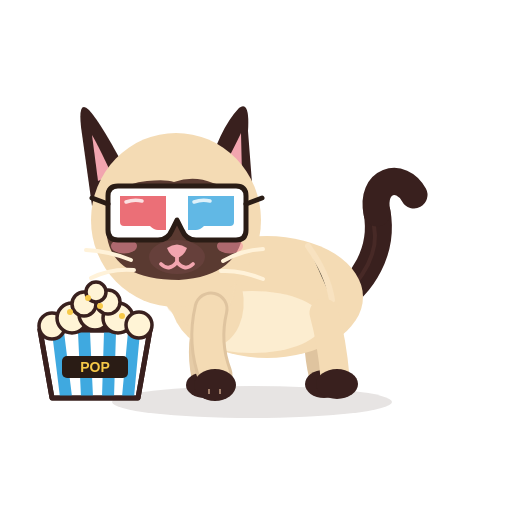
t = 0.00 s
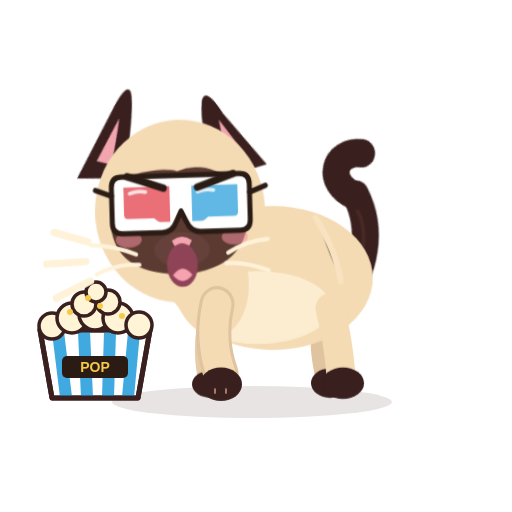
t = 0.40 s
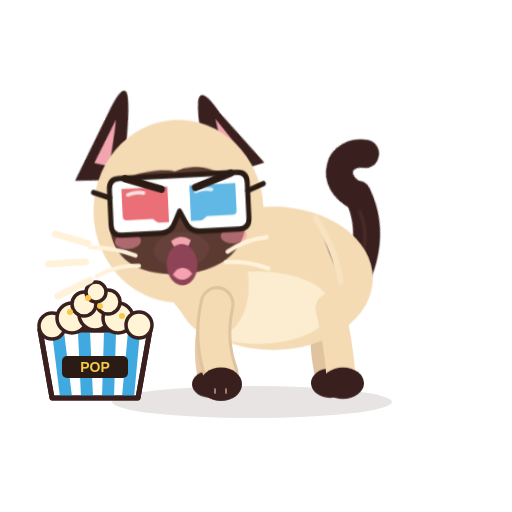
t = 0.80 s
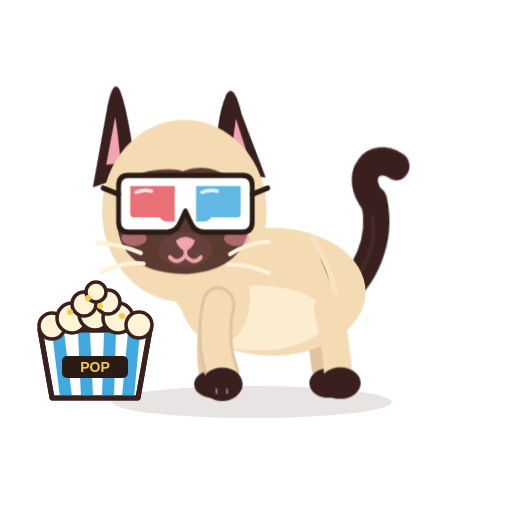
t = 1.20 s
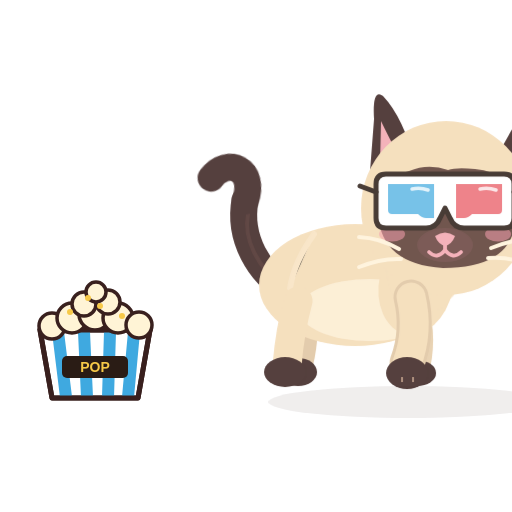
t = 1.60 s
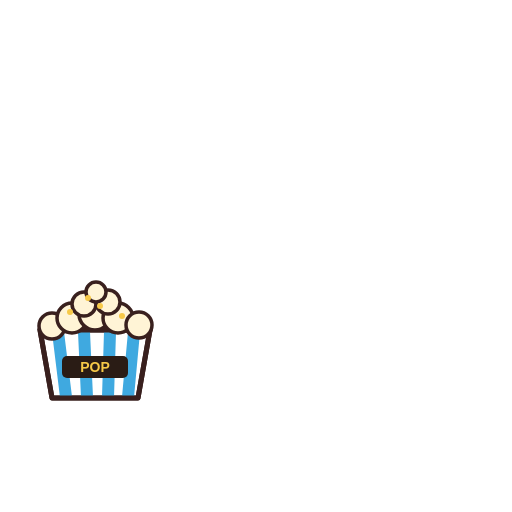
t = 2.00 s

The animated SVG that drew these frames (rendered in a browser with its animation timeline set to each time). Animation: 13 CSS @keyframes rules; one cycle of 2.00 s.

<?xml version="1.0" encoding="UTF-8"?>
<svg xmlns="http://www.w3.org/2000/svg" viewBox="0 0 512 512" width="512" height="512" role="img" aria-label="Azami crache">
<title>Azami crache</title><desc>Azami fait le gros dos, crache, puis s’en va bouder hors de l’écran.</desc>
<style><![CDATA[
*{animation-fill-mode:both}
#character{transform-box:view-box;transform-origin:255px 402px}#core{transform-box:view-box;transform-origin:268px 330px}#neck{transform-box:view-box;transform-origin:196px 300px}#head{transform-box:view-box;transform-origin:178px 290px}#ear-left{transform-box:view-box;transform-origin:112px 170px}#ear-right{transform-box:view-box;transform-origin:231px 170px}#tail{transform-box:view-box;transform-origin:339px 296px}#tail-tip{transform-box:view-box;transform-origin:377px 214px}#eye-l{transform-box:view-box;transform-origin:146px 211px}#eye-r{transform-box:view-box;transform-origin:207px 211px}#pupils-l{transform-box:view-box;transform-origin:146px 211px}#pupils-r{transform-box:view-box;transform-origin:207px 211px}#mouth-open{transform-box:view-box;transform-origin:177px 262px}#blush{transform-box:view-box;transform-origin:177px 245px}#whiskers{transform-box:view-box;transform-origin:177px 262px}#front-near{transform-box:view-box;transform-origin:211px 312px}#front-far{transform-box:view-box;transform-origin:210px 312px}#back-near{transform-box:view-box;transform-origin:324px 316px}#back-far{transform-box:view-box;transform-origin:320px 316px}#Xhiss{transform-box:view-box;transform-origin:80px 264px}#Xbrow{transform-box:view-box;transform-origin:177px 192px}#g3d{transform-box:view-box;transform-origin:177px 213px}#Xheap{transform-box:view-box;transform-origin:95px 330px}#Xbucket{transform-box:view-box;transform-origin:95px 398px}#Xk0{transform-box:view-box;transform-origin:95px 296px}#Xk1{transform-box:view-box;transform-origin:95px 296px}#Xk2{transform-box:view-box;transform-origin:95px 296px}#Xk3{transform-box:view-box;transform-origin:95px 296px}#Xglint{transform-box:view-box;transform-origin:128px 196px}#Xstar{transform-box:view-box;transform-origin:70px 268px}
#Xbrow{opacity:0}#Xglint{opacity:0}#Xhiss{opacity:0}#Xk0{opacity:0}#Xk1{opacity:0}#Xk2{opacity:0}#Xk3{opacity:0}#Xstar{opacity:0}#eyes-blink{opacity:0}#eyes-happy{opacity:0}#mouth-open{opacity:0}
#Xbrow{animation:k-Xbrow 2.0s 1 both}
@keyframes k-Xbrow{0.0%{transform:translate(0px,0px) rotate(0deg) scale(1,1);opacity:0;animation-timing-function:steps(1,end)}2.5%{transform:translate(0px,-5px) rotate(0deg) scale(1,1);opacity:1;animation-timing-function:cubic-bezier(.34,1.56,.64,1)}55.0%{transform:translate(0px,0px) rotate(0deg) scale(1,1);opacity:1;animation-timing-function:linear}60.0%{transform:translate(0px,0px) rotate(0deg) scale(1,1);opacity:0;animation-timing-function:linear}100.0%{transform:translate(0px,0px) rotate(0deg) scale(1,1);opacity:0;animation-timing-function:linear}}
#ear-left{animation:k-ear-left 2.0s 1 both}
@keyframes k-ear-left{0.0%{transform:translate(0px,0px) rotate(0deg) scale(1,1);opacity:1;animation-timing-function:cubic-bezier(.34,1.56,.64,1)}5.0%{transform:translate(0px,0px) rotate(38deg) scale(1,1);opacity:1;animation-timing-function:cubic-bezier(.2,.8,.3,1)}55.0%{transform:translate(0px,0px) rotate(38deg) scale(1,1);opacity:1;animation-timing-function:cubic-bezier(.45,0,.55,1)}65.0%{transform:translate(0px,0px) rotate(0deg) scale(1,1);opacity:1;animation-timing-function:linear}100.0%{transform:translate(0px,0px) rotate(0deg) scale(1,1);opacity:1;animation-timing-function:linear}}
#ear-right{animation:k-ear-right 2.0s 1 both}
@keyframes k-ear-right{0.0%{transform:translate(0px,0px) rotate(0deg) scale(1,1);opacity:1;animation-timing-function:cubic-bezier(.34,1.56,.64,1)}5.0%{transform:translate(0px,0px) rotate(-36deg) scale(1,1);opacity:1;animation-timing-function:cubic-bezier(.2,.8,.3,1)}55.0%{transform:translate(0px,0px) rotate(-36deg) scale(1,1);opacity:1;animation-timing-function:cubic-bezier(.45,0,.55,1)}65.0%{transform:translate(0px,0px) rotate(0deg) scale(1,1);opacity:1;animation-timing-function:linear}100.0%{transform:translate(0px,0px) rotate(0deg) scale(1,1);opacity:1;animation-timing-function:linear}}
#core{animation:k-core 2.0s 1 both}
@keyframes k-core{0.0%{transform:translate(0px,0px) rotate(0deg) scale(1,1);opacity:1;animation-timing-function:cubic-bezier(.5,0,.75,0)}7.5%{transform:translate(0px,-10px) rotate(0deg) scale(1.04,1.14);opacity:1;animation-timing-function:cubic-bezier(.34,1.56,.64,1)}52.5%{transform:translate(0px,-9px) rotate(0deg) scale(1.04,1.12);opacity:1;animation-timing-function:cubic-bezier(.45,0,.55,1)}60.0%{transform:translate(0px,0px) rotate(0deg) scale(1,1);opacity:1;animation-timing-function:linear}100.0%{transform:translate(0px,0px) rotate(0deg) scale(1,1);opacity:1;animation-timing-function:linear}}
#character{animation:k-character 2.0s 1 both}
@keyframes k-character{0.0%{transform:translate(0px,0px) rotate(0deg) scale(1,1);opacity:1;animation-timing-function:cubic-bezier(.5,0,.75,0)}7.5%{transform:translate(6px,0px) rotate(0deg) scale(1,1.05);opacity:1;animation-timing-function:cubic-bezier(.34,1.56,.64,1)}57.5%{transform:translate(6px,0px) rotate(0deg) scale(1,1.05);opacity:1;animation-timing-function:cubic-bezier(.5,0,.75,0)}65.0%{transform:translate(0px,0px) rotate(0deg) scale(-1,1);opacity:1;animation-timing-function:cubic-bezier(.34,1.56,.64,1)}72.5%{transform:translate(60px,-14px) rotate(0deg) scale(-1,1);opacity:1;animation-timing-function:cubic-bezier(.45,0,.55,1)}100.0%{transform:translate(420px,0px) rotate(0deg) scale(-1,1);opacity:0;animation-timing-function:linear}}
#head{animation:k-head 2.0s 1 both}
@keyframes k-head{0.0%{transform:translate(0px,0px) rotate(0deg) scale(1,1);opacity:1;animation-timing-function:linear}12.5%{transform:translate(0px,0px) rotate(0deg) scale(1,1);opacity:1;animation-timing-function:linear}17.0%{transform:translate(0px,0px) rotate(3deg) scale(1,1);opacity:1;animation-timing-function:cubic-bezier(.45,0,.55,1)}21.5%{transform:translate(0px,0px) rotate(-3deg) scale(1,1);opacity:1;animation-timing-function:cubic-bezier(.45,0,.55,1)}26.0%{transform:translate(0px,0px) rotate(3deg) scale(1,1);opacity:1;animation-timing-function:cubic-bezier(.45,0,.55,1)}30.5%{transform:translate(0px,0px) rotate(-3deg) scale(1,1);opacity:1;animation-timing-function:cubic-bezier(.45,0,.55,1)}35.0%{transform:translate(0px,0px) rotate(3deg) scale(1,1);opacity:1;animation-timing-function:cubic-bezier(.45,0,.55,1)}39.5%{transform:translate(0px,0px) rotate(-3deg) scale(1,1);opacity:1;animation-timing-function:cubic-bezier(.45,0,.55,1)}44.0%{transform:translate(0px,0px) rotate(3deg) scale(1,1);opacity:1;animation-timing-function:cubic-bezier(.45,0,.55,1)}48.5%{transform:translate(0px,0px) rotate(-3deg) scale(1,1);opacity:1;animation-timing-function:cubic-bezier(.45,0,.55,1)}53.0%{transform:translate(0px,0px) rotate(0deg) scale(1,1);opacity:1;animation-timing-function:linear}100.0%{transform:translate(0px,0px) rotate(0deg) scale(1,1);opacity:1;animation-timing-function:linear}}
#mouth-smile{animation:k-mouth-smile 2.0s 1 both}
@keyframes k-mouth-smile{0.0%{transform:translate(0px,0px) rotate(0deg) scale(1,1);opacity:1;animation-timing-function:linear}7.5%{transform:translate(0px,0px) rotate(0deg) scale(1,1);opacity:1;animation-timing-function:steps(1,end)}8.5%{transform:translate(0px,0px) rotate(0deg) scale(1,1);opacity:0;animation-timing-function:steps(1,end)}52.5%{transform:translate(0px,0px) rotate(0deg) scale(1,1);opacity:1;animation-timing-function:linear}100.0%{transform:translate(0px,0px) rotate(0deg) scale(1,1);opacity:1;animation-timing-function:linear}}
#mouth-open{animation:k-mouth-open 2.0s 1 both}
@keyframes k-mouth-open{0.0%{transform:translate(0px,0px) rotate(0deg) scale(1,1);opacity:0;animation-timing-function:linear}7.5%{transform:translate(0px,0px) rotate(0deg) scale(0.3,0.3);opacity:1;animation-timing-function:cubic-bezier(.34,1.56,.64,1)}15.0%{transform:translate(0px,0px) rotate(0deg) scale(1.4,1.6);opacity:1;animation-timing-function:cubic-bezier(.45,0,.55,1)}50.0%{transform:translate(0px,0px) rotate(0deg) scale(1.4,1.5);opacity:1;animation-timing-function:steps(1,end)}51.0%{transform:translate(0px,0px) rotate(0deg) scale(0.3,0.3);opacity:0;animation-timing-function:linear}100.0%{transform:translate(0px,0px) rotate(0deg) scale(1,1);opacity:0;animation-timing-function:linear}}
#Xhiss{animation:k-Xhiss 2.0s 1 both}
@keyframes k-Xhiss{0.0%{transform:translate(0px,0px) rotate(0deg) scale(1,1);opacity:0;animation-timing-function:linear}10.0%{transform:translate(0px,0px) rotate(0deg) scale(0.3,0.3);opacity:0;animation-timing-function:steps(1,end)}11.0%{transform:translate(0px,0px) rotate(0deg) scale(0.4,0.4);opacity:1;animation-timing-function:cubic-bezier(.34,1.56,.64,1)}25.0%{transform:translate(-6px,0px) rotate(0deg) scale(1.15,1.15);opacity:1;animation-timing-function:linear}40.0%{transform:translate(-6px,0px) rotate(0deg) scale(1.15,1.15);opacity:1;animation-timing-function:cubic-bezier(.5,0,.75,0)}50.0%{transform:translate(-6px,0px) rotate(0deg) scale(1.15,1.15);opacity:0;animation-timing-function:linear}100.0%{transform:translate(0px,0px) rotate(0deg) scale(1,1);opacity:0;animation-timing-function:linear}}
#tail{animation:k-tail 2.0s 1 both}
@keyframes k-tail{0.0%{transform:translate(0px,0px) rotate(0deg) scale(1,1);opacity:1;animation-timing-function:cubic-bezier(.34,1.56,.64,1)}10.0%{transform:translate(0px,0px) rotate(-18deg) scale(1,1);opacity:1;animation-timing-function:cubic-bezier(.45,0,.55,1)}55.0%{transform:translate(0px,0px) rotate(-16deg) scale(1,1);opacity:1;animation-timing-function:cubic-bezier(.45,0,.55,1)}62.5%{transform:translate(0px,0px) rotate(0deg) scale(1,1);opacity:1;animation-timing-function:linear}100.0%{transform:translate(0px,0px) rotate(0deg) scale(1,1);opacity:1;animation-timing-function:linear}}
#tail-tip{animation:k-tail-tip 2.0s 1 both}
@keyframes k-tail-tip{0.0%{transform:translate(0px,0px) rotate(0deg) scale(1,1);opacity:1;animation-timing-function:linear}5.0%{transform:translate(0px,0px) rotate(0deg) scale(1,1);opacity:1;animation-timing-function:cubic-bezier(.34,1.56,.64,1)}12.5%{transform:translate(0px,0px) rotate(-34deg) scale(1,1);opacity:1;animation-timing-function:cubic-bezier(.45,0,.55,1)}22.5%{transform:translate(0px,0px) rotate(-38deg) scale(1,1);opacity:1;animation-timing-function:cubic-bezier(.45,0,.55,1)}30.0%{transform:translate(0px,0px) rotate(-30deg) scale(1,1);opacity:1;animation-timing-function:cubic-bezier(.45,0,.55,1)}37.5%{transform:translate(0px,0px) rotate(-38deg) scale(1,1);opacity:1;animation-timing-function:cubic-bezier(.45,0,.55,1)}45.0%{transform:translate(0px,0px) rotate(-30deg) scale(1,1);opacity:1;animation-timing-function:cubic-bezier(.45,0,.55,1)}100.0%{transform:translate(0px,0px) rotate(0deg) scale(1,1);opacity:1;animation-timing-function:linear}}
#ground-shadow{animation:k-ground-shadow 2.0s 1 both}
@keyframes k-ground-shadow{0.0%{transform:translate(0px,0px) rotate(0deg) scale(1,1);opacity:1;animation-timing-function:linear}65.0%{transform:translate(0px,0px) rotate(0deg) scale(1,1);opacity:1;animation-timing-function:cubic-bezier(.45,0,.55,1)}100.0%{transform:translate(420px,0px) rotate(0deg) scale(1,1);opacity:0;animation-timing-function:linear}}
#neck{animation:c-neck 1.0s 2 both}
@keyframes c-neck{0.0%{transform:translate(0px,0px) rotate(0deg) scale(1,1);opacity:1;animation-timing-function:cubic-bezier(.45,0,.55,1)}47.0%{transform:translate(0px,-1.8px) rotate(0deg) scale(1,1);opacity:1;animation-timing-function:cubic-bezier(.45,0,.55,1)}100.0%{transform:translate(0px,0px) rotate(0deg) scale(1,1);opacity:1;animation-timing-function:cubic-bezier(.45,0,.55,1)}}
@media(prefers-reduced-motion:reduce){*{animation:none!important}}
]]></style>


<g id="ground-shadow"><ellipse cx="252" cy="402" rx="140" ry="16" fill="#39201E" opacity=".12"/></g>
<g id="character">
  <g id="tail">
    <path d="M334 302 C363 286 384 250 377 212" stroke="#39201E" stroke-width="27" stroke-linecap="round" fill="none"/>
    <path d="M336 302 C365 279 379 251 374 226" stroke="#6B403A" stroke-width="4" stroke-linecap="round" fill="none" opacity=".28"/>
    <g id="tail-tip"><path d="M377 213 C370 180 401 171 414 195" stroke="#39201E" stroke-width="27" stroke-linecap="round" fill="none"/></g>
  </g>
  <g id="back-far"><path d="M320 313 Q314 343 322 376" stroke="#DFC49F" stroke-width="26" fill="none" stroke-linecap="round"/><ellipse cx="324" cy="384" rx="19" ry="14" fill="#39201E"/></g>
  <g id="front-far"><path d="M210 309 Q198 344 205 377" stroke="#E6CCA7" stroke-width="27" fill="none" stroke-linecap="round"/><ellipse cx="205" cy="385" rx="19" ry="13" fill="#39201E"/></g>
  <g id="core">
    <ellipse cx="267" cy="297" rx="96" ry="61" fill="#F4DBB4"/>
    <ellipse cx="252" cy="322" rx="71" ry="31" fill="#FFF2D9" opacity=".78"/>
    <ellipse cx="206" cy="296" rx="37" ry="51" transform="rotate(-12 206 296)" fill="#F4DBB4"/>
    <path d="M308 246 Q328 274 332 300" stroke="#F9E4C3" stroke-width="6" opacity=".8" stroke-linecap="round"/>
  </g>
  <g id="back-near"><path d="M324 313 Q332 342 335 377" stroke="#F4DBB4" stroke-width="29" fill="none" stroke-linecap="round"/><ellipse cx="337" cy="384" rx="21" ry="15" fill="#39201E"/></g>
  <g id="neck"><ellipse cx="196" cy="276" rx="39" ry="51" transform="rotate(-10 196 276)" fill="#F4DBB4"/></g>
  <g id="head">
    <g id="ear-left"><path d="M130 178 Q102 124 89 110 Q78 99 81 127 L92 206Z" fill="#39201E"/><path d="M112 175 Q98 145 92 135 L98 181Z" fill="#F2A5AF"/></g>
    <g id="ear-right"><path d="M206 177 Q219 129 239 108 Q250 100 248 131 L253 196Z" fill="#39201E"/><path d="M220 174 Q235 146 241 133 L242 176Z" fill="#F2A5AF"/></g>
    <ellipse cx="176" cy="220" rx="85" ry="87" fill="#F4DBB4"/>
    <path d="M107 220 Q110 184 147 181 Q166 179 174 182 Q194 175 213 183 Q245 190 244 226 Q241 276 179 280 Q114 280 107 237 Q106 229 107 220Z" fill="#5A3A31"/>
    <g id="blush"><ellipse cx="124" cy="246" rx="13" ry="7.5" fill="#F48FA0" opacity=".55"/><ellipse cx="230" cy="246" rx="13" ry="7.5" fill="#F48FA0" opacity=".55"/></g>
    <g id="eye-l"><g transform="translate(146 211)"><g id="pupils-l"><ellipse rx="23" ry="26" fill="#78C8F0"/><ellipse cx="1" cy="4" rx="16" ry="19" fill="#163C5C"/>
      <ellipse cx="0" cy="12" rx="12" ry="6" fill="#4E9FCF" opacity=".55"/><circle cx="-6" cy="-9" r="8" fill="#FFFFFF"/><circle cx="8" cy="8" r="3.6" fill="#FFFFFF"/><circle cx="-11" cy="5" r="1.8" fill="#FFFFFF" opacity=".9"/></g></g></g>
    <g id="eye-r"><g transform="translate(207 211)"><g id="pupils-r"><ellipse rx="23" ry="26" fill="#78C8F0"/><ellipse cx="1" cy="4" rx="16" ry="19" fill="#163C5C"/>
      <ellipse cx="0" cy="12" rx="12" ry="6" fill="#4E9FCF" opacity=".55"/><circle cx="-6" cy="-9" r="8" fill="#FFFFFF"/><circle cx="8" cy="8" r="3.6" fill="#FFFFFF"/><circle cx="-11" cy="5" r="1.8" fill="#FFFFFF" opacity=".9"/></g></g></g>
    <g id="eyes-blink"><path d="M126 213 Q146 219 166 213 M187 213 Q207 219 228 213" stroke="#FFF2D9" stroke-width="7" stroke-linecap="round" fill="none"/></g>
    <g id="eyes-happy"><path d="M127 218 Q146 194 165 218 M188 218 Q207 194 226 218" stroke="#FFF2D9" stroke-width="7.5" stroke-linecap="round" fill="none"/></g>
    <ellipse cx="177" cy="257" rx="28" ry="17" fill="#66403B"/>
    <path d="M167 248 Q177 241 187 248 Q184 256 177 258 Q170 256 167 248Z" fill="#F2A5AF"/>
    <g id="mouth-smile" stroke="#F2A5AF" stroke-width="3.8" stroke-linecap="round" fill="none"><path d="M177 257 V262 M177 262 Q169 272 161 264 M177 262 Q185 272 193 264"/></g>
    <g id="mouth-open"><ellipse cx="177" cy="268" rx="11" ry="13" fill="#8F4357"/><path d="M170 274 Q177 266 184 274 Q177 281 170 274Z" fill="#F6A2B0"/></g>
    <g id="whiskers" stroke="#FFF2D9" stroke-width="4" stroke-linecap="round" fill="none"><path d="M131 260 Q109 251 86 250 M134 270 Q111 268 91 278 M223 261 Q242 250 263 249 M221 271 Q241 270 263 279"/></g>
    <g id="g3d"><path d="M108 196 Q108 186 118 186 L236 186 Q246 186 246 196 L246 230 Q246 240 236 240 L196 240 Q186 240 182 230 L177 220 L172 230 Q168 240 158 240 L118 240 Q108 240 108 230 Z" fill="#FFFFFF" stroke="#2A1C15" stroke-width="5" stroke-linejoin="round"/>
<path d="M120 196 L166 196 L166 230 L158 230 Q154 230 150 226 L124 226 Q120 226 120 222 Z" fill="#E7505A" fill-opacity=".82"/>
<path d="M188 196 L234 196 L234 222 Q234 226 230 226 L204 226 Q200 230 196 230 L188 230 Z" fill="#3FA9E0" fill-opacity=".82"/>
<path d="M126 202 Q134 199 142 201" stroke="#FFFFFF" stroke-width="3.5" stroke-linecap="round" fill="none" opacity=".8"/><path d="M194 202 Q202 199 210 201" stroke="#FFFFFF" stroke-width="3.5" stroke-linecap="round" fill="none" opacity=".8"/>
<path d="M108 204 L92 198 M246 204 L262 198" stroke="#2A1C15" stroke-width="5" stroke-linecap="round"/></g><g id="Xbrow"><path d="M124 186 L160 198 M230 186 L194 198" stroke="#2A1C15" stroke-width="7" stroke-linecap="round"/></g>
  </g>
  <g id="front-near"><path d="M211 309 Q203 343 215 375" stroke="#DFC49F" stroke-width="35" fill="none" stroke-linecap="round"/><path d="M211 309 Q203 343 215 375" stroke="#F4DBB4" stroke-width="29" fill="none" stroke-linecap="round"/><ellipse cx="215" cy="385" rx="21" ry="16" fill="#39201E"/><path d="M209 389 L209 394 M220 389 L220 394" stroke="#F2C8A5" stroke-width="2" opacity=".56"/></g>
  
</g>

<g id="Xbucket">
      <path d="M40 330 L150 330 L138 398 L52 398 Z" fill="#FFFFFF" stroke="#39201E" stroke-width="5" stroke-linejoin="round"/>
      <path d="M58 332 L66 397 M84 332 L87 397 M110 332 L108 397 M134 332 L128 397" stroke="#3FA9E0" stroke-width="12"/>
      <path d="M40 330 L150 330 L138 398 L52 398 Z" fill="none" stroke="#39201E" stroke-width="5" stroke-linejoin="round"/>
      <g id="Xheap"><circle cx="52" cy="326" r="13" fill="#FFF4D6" stroke="#39201E" stroke-width="3.5"/><circle cx="72" cy="318" r="15" fill="#FFF4D6" stroke="#39201E" stroke-width="3.5"/><circle cx="95" cy="314" r="16" fill="#FFF4D6" stroke="#39201E" stroke-width="3.5"/><circle cx="118" cy="318" r="15" fill="#FFF4D6" stroke="#39201E" stroke-width="3.5"/><circle cx="139" cy="325" r="13" fill="#FFF4D6" stroke="#39201E" stroke-width="3.5"/><circle cx="84" cy="304" r="12" fill="#FFF4D6" stroke="#39201E" stroke-width="3.5"/><circle cx="108" cy="302" r="12" fill="#FFF4D6" stroke="#39201E" stroke-width="3.5"/><circle cx="96" cy="292" r="10" fill="#FFF4D6" stroke="#39201E" stroke-width="3.5"/>
        <circle cx="70" cy="312" r="3" fill="#F7C948"/><circle cx="100" cy="306" r="3" fill="#F7C948"/><circle cx="122" cy="316" r="3" fill="#F7C948"/><circle cx="88" cy="298" r="3" fill="#F7C948"/></g>
      <rect x="62" y="356" width="66" height="22" rx="5" fill="#2A1C15"/><text x="95" y="372" font-family="Arial Black, Arial, sans-serif" font-weight="900" font-size="14" fill="#F7C948" text-anchor="middle">POP</text></g><g id="Xk0"><circle cx="95" cy="296" r="9" fill="#FFF4D6" stroke="#39201E" stroke-width="3"/><circle cx="98" cy="293" r="2.4" fill="#F7C948"/></g><g id="Xk1"><circle cx="95" cy="296" r="9" fill="#FFF4D6" stroke="#39201E" stroke-width="3"/><circle cx="98" cy="293" r="2.4" fill="#F7C948"/></g><g id="Xk2"><circle cx="95" cy="296" r="9" fill="#FFF4D6" stroke="#39201E" stroke-width="3"/><circle cx="98" cy="293" r="2.4" fill="#F7C948"/></g><g id="Xk3"><circle cx="95" cy="296" r="9" fill="#FFF4D6" stroke="#39201E" stroke-width="3"/><circle cx="98" cy="293" r="2.4" fill="#F7C948"/></g><g id="Xglint"><path transform="translate(128 196) scale(0.7)" d="M0 -14 Q2.6 -2.6 14 0 Q2.6 2.6 0 14 Q-2.6 2.6 -14 0 Q-2.6 -2.6 0 -14Z" fill="#FFFFFF" stroke="#39201E" stroke-width="2.5"/></g><g id="Xstar"><path transform="translate(70 268) scale(0.8)" d="M0 -14 Q2.6 -2.6 14 0 Q2.6 2.6 0 14 Q-2.6 2.6 -14 0 Q-2.6 -2.6 0 -14Z" fill="#F9C849" stroke="#39201E" stroke-width="2.5"/></g><g id="Xhiss"><path d="M92 246 L64 238 M90 262 L58 264 M94 278 L66 292" stroke="#FFF2D9" stroke-width="6" stroke-linecap="round"/></g>
</svg>
